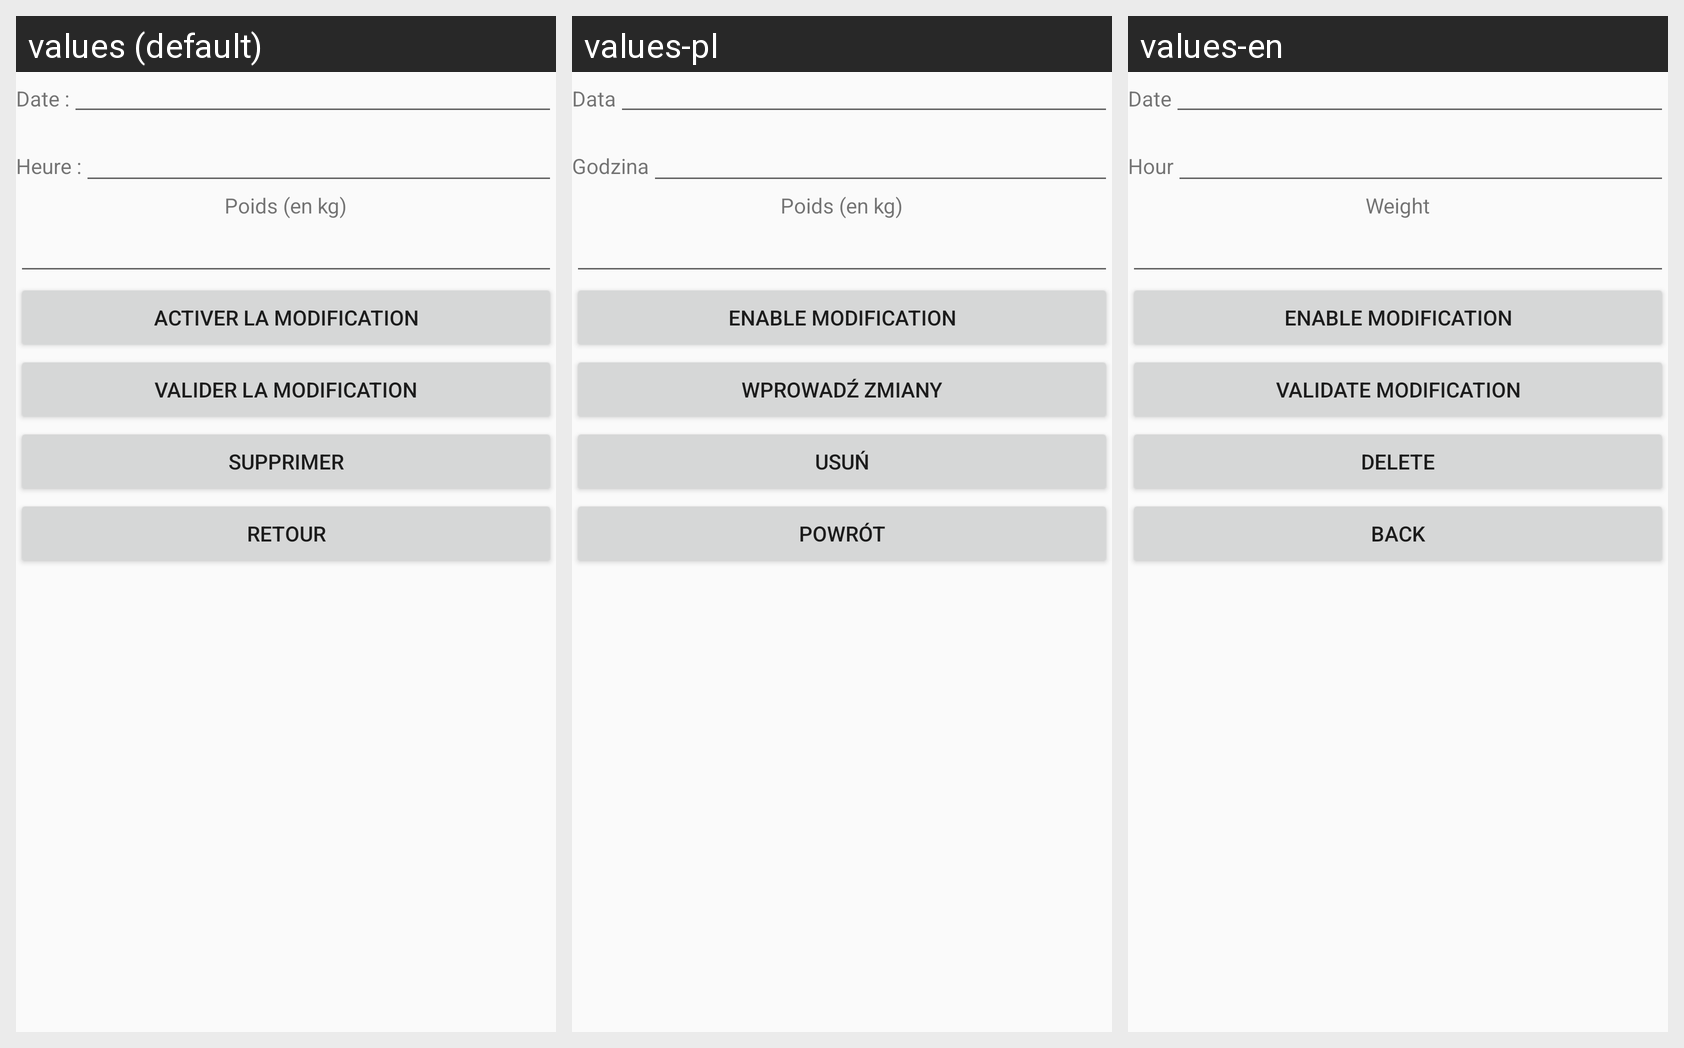

Here is an Android app screen in its default locale and in the app's own translations. Write out the translated-string differences for the strings that appear on this screen.
Android screen res/layout/activity_consultation_poids.xml rendered under 3 locales, left to right: values (default), values-pl, values-en. Device: Nexus 5 (rendered at 1080×1920; each locale shown at half size, 540×960, under a caption strip naming it); theme AppTheme.
Strings drawn on this screen, with the default value and each locale's value (text and hints the layout hard-codes, and strings that could not be matched under every locale, appear in the picture but are not listed):

label_date
  values: Date :
  values-pl: Data
  values-en: Date

label_heure
  values: Heure :
  values-pl: Godzina
  values-en: Hour

texte_poids
  values: Poids (en kg)
  values-pl: Poids (en kg)
  values-en: Weight

activer_modification_situation
  values: Activer la modification
  values-pl: Enable modification
  values-en: Enable modification

bouton_enregistrer_modification
  values: Valider la modification
  values-pl: Wprowadź zmiany
  values-en: Validate modification

bouton_suprimmer_entree
  values: Supprimer
  values-pl: Usuń
  values-en: Delete

bouton_entree_vers_liste
  values: Retour
  values-pl: Powrót
  values-en: Back
